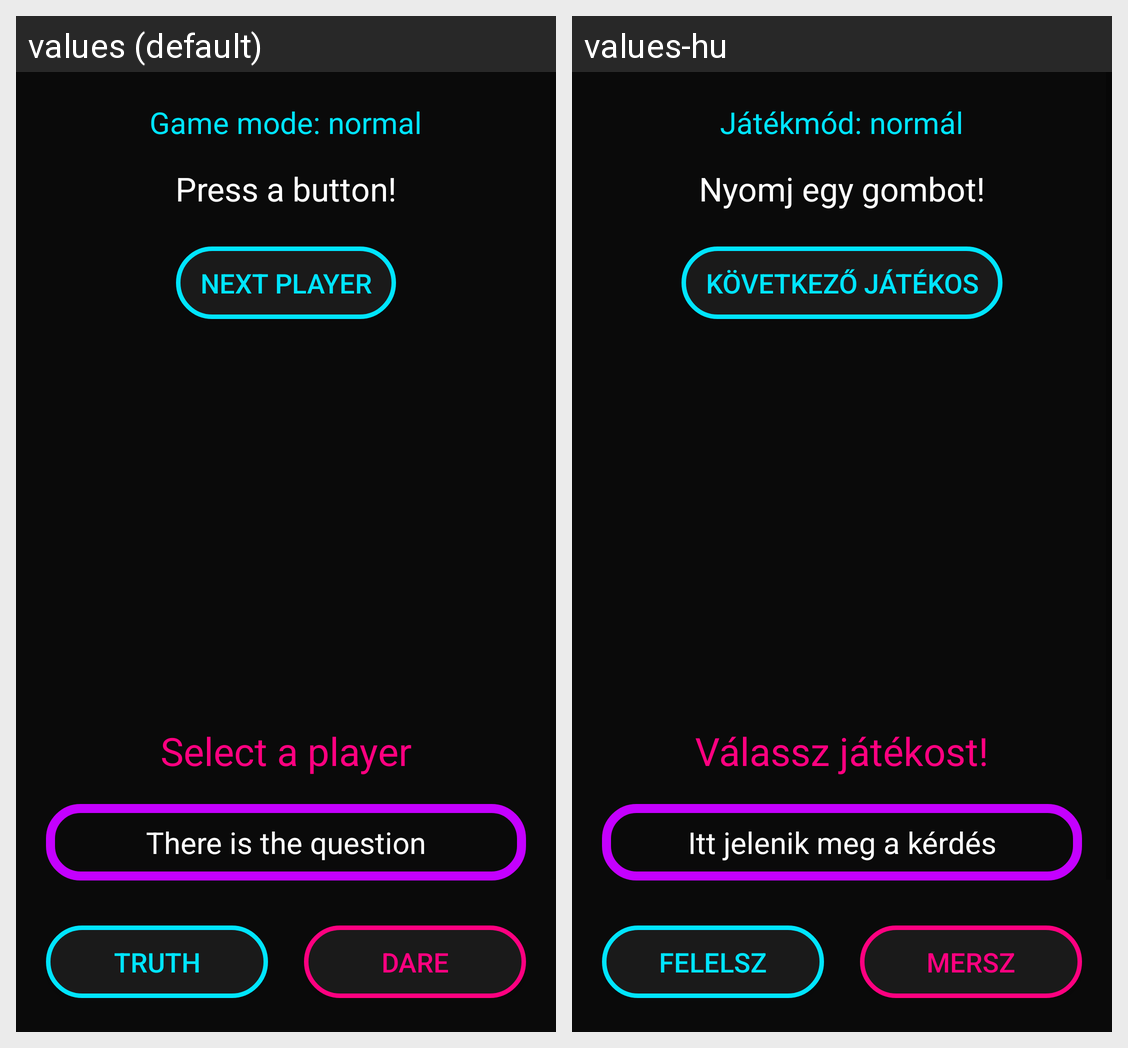

The same Android screen rendered under two of its app's locales, left to right. List the strings drawn on it with the default value and each locale's translation.
Android screen res/layout/activity_game.xml rendered under 2 locales, left to right: values (default), values-hu. Device: Nexus 5 (rendered at 1080×1920; each locale shown at half size, 540×960, under a caption strip naming it); theme Theme.MyTurthOrDare.
Strings drawn on this screen, with the default value and each locale's value (text and hints the layout hard-codes, and strings that could not be matched under every locale, appear in the picture but are not listed):

game_mode_normal
  values: Game mode: normal
  values-hu: Játékmód: normál

press_a_button
  values: Press a button!
  values-hu: Nyomj egy gombot!

next_player
  values: Next player
  values-hu: Következő játékos

no_player_selected
  values: Select a player
  values-hu: Válassz játékost!

there_is_the_question
  values: There is the question
  values-hu: Itt jelenik meg a kérdés

truth
  values: Truth
  values-hu: Felelsz

dare
  values: Dare
  values-hu: Mersz
